Run: headless pygame with SDL's dummy video driver; simulated clock (each Clock.tick advances the game by its frame time, no real sleeping); random seed 0; keys injected as events and as key.get_pressed() state; mouse plan: one left click at the window centre at the start of phase 2, then a move to the lower-right quarter at the start of phase 3.
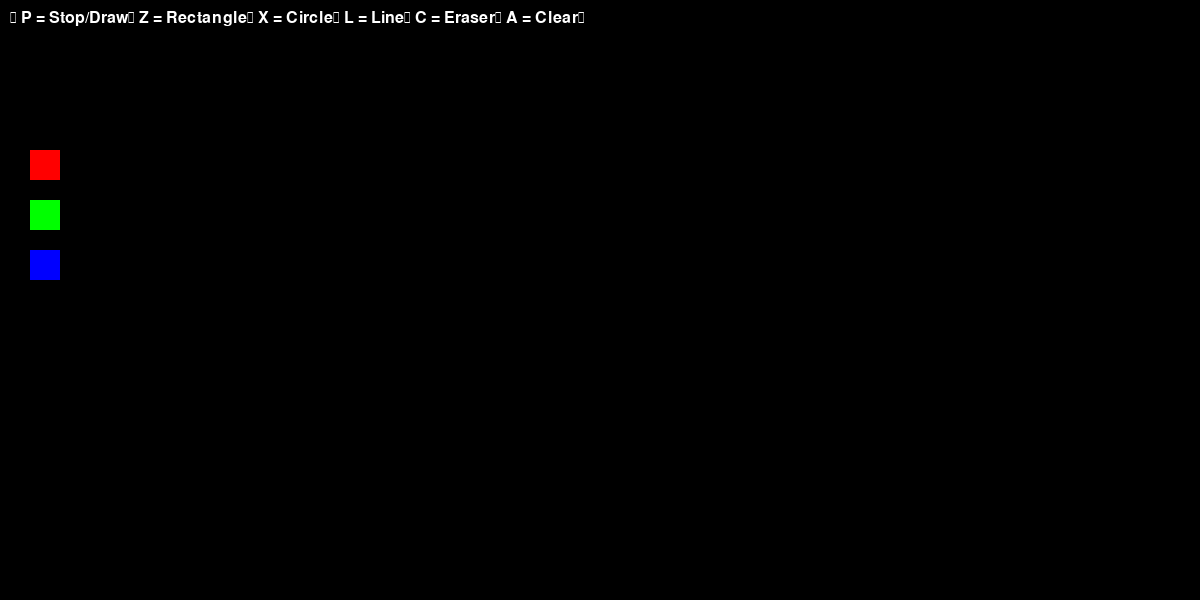
Frame 1 of 4 · flips 1–60 · no input
Frame 2 of 4 · flips 61–180 · clicked the window centre · tapped SPACE, RETURN · held RIGHT (→), D · screen unchanged from frame 1, image omitted
Frame 3 of 4 · flips 181–300 · moved the mouse to the lower-right quarter · held DOWN (↓), S · screen unchanged from frame 2, image omitted
Frame 4 of 4 · flips 301–420 · held LEFT (←), A, UP (↑), W · screen unchanged from frame 3, image omitted

The pygame program that drew these frames:

import pygame


def main():
    pygame.init()
    screen = pygame.display.set_mode((1200, 600))
    clock = pygame.time.Clock()

    canvas = pygame.Surface((1200, 600))
    canvas.fill((0, 0, 0))

    radius = 15
    mode = 'blue'
    points = []
    strokes = []
    figures = []

    drawing = True
    drawing_mode = 1
    fig_start = None

    text = """
 P = Stop/Draw
 Z = Rectangle
 X = Circle
 L = Line
 C = Eraser
 A = Clear
"""

    r = pygame.Rect(30, 150, 30, 30)
    g = pygame.Rect(30, 200, 30, 30)
    b = pygame.Rect(30, 250, 30, 30)

    while True:
        pressed = pygame.key.get_pressed()
        mouse_pos = pygame.mouse.get_pos()

        alt_held = pressed[pygame.K_LALT] or pressed[pygame.K_RALT]
        ctrl_held = pressed[pygame.K_LCTRL] or pressed[pygame.K_RCTRL]

        for event in pygame.event.get():

            if event.type == pygame.QUIT:
                return

            if event.type == pygame.KEYDOWN:
                if event.key == pygame.K_w and ctrl_held:
                    return
                if event.key == pygame.K_F4 and alt_held:
                    return
                if event.key == pygame.K_ESCAPE:
                    return

                if event.key == pygame.K_p:
                    drawing = not drawing

                elif event.key == pygame.K_c:
                    mode = 'erase'
                    drawing_mode = 1
                    points = []

                elif event.key == pygame.K_l:
                    drawing_mode = 1

                elif event.key == pygame.K_z:
                    drawing_mode = 2

                elif event.key == pygame.K_x:
                    drawing_mode = 3

                elif event.key == pygame.K_a:
                    strokes = []
                    points = []
                    figures = []
                    canvas.fill((0, 0, 0))

            if event.type == pygame.MOUSEBUTTONDOWN:

                if event.button == 1:

                    if drawing_mode in (2, 3):
                        fig_start = mouse_pos

                    if drawing_mode == 1:
                        if points and mode != 'erase':
                            strokes.append((points.copy(), mode, radius))
                        points = []

                elif event.button == 3:
                    radius = max(1, radius - 1)

                if r.collidepoint(mouse_pos):
                    mode = 'red'
                elif g.collidepoint(mouse_pos):
                    mode = 'green'
                elif b.collidepoint(mouse_pos):
                    mode = 'blue'

            if event.type == pygame.MOUSEBUTTONUP:

                if event.button == 1:

                    if drawing_mode == 1 and points:
                        if mode != 'erase':
                            strokes.append((points.copy(), mode, radius))
                        points = []

                    if drawing_mode in (2, 3) and fig_start:
                        figures.append((fig_start, mouse_pos, drawing_mode))
                        fig_start = None

            if event.type == pygame.MOUSEMOTION:
                if event.buttons[0]:

                    if drawing_mode == 1:
                        points.append(event.pos)
                        points = points[-256:]

        if drawing:
            if drawing_mode == 1 and len(points) > 1:
                drawLineBetween(canvas, 0, points[-2], points[-1], radius, mode)

        if fig_start is None and figures:
            for f in figures:
                s, e, t = f
                drawfig(canvas, s, e, radius, mode, t)
            figures = []

        screen.fill((0, 0, 0))
        screen.blit(canvas, (0, 0))

        if fig_start:
            drawfig(screen, fig_start, mouse_pos, radius, mode, drawing_mode)

        font = pygame.font.SysFont(None, 24)
        screen.blit(font.render(text, True, (255, 255, 255)), (10, 10))

        pygame.draw.rect(screen, (255, 0, 0), r)
        pygame.draw.rect(screen, (0, 255, 0), g)
        pygame.draw.rect(screen, (0, 0, 255), b)

        pygame.display.flip()
        clock.tick(60)


def drawfig(screen, start, end, width, mode, draw_mode):

    x1, y1 = start
    x2, y2 = end

    if mode == 'erase':
        color = (0, 0, 0)
    else:
        color = {
            'red': (255, 0, 0),
            'green': (0, 255, 0),
            'blue': (0, 0, 255)
        }.get(mode, (255, 255, 255))

    if draw_mode == 2:
        rect = pygame.Rect(min(x1, x2), min(y1, y2),
                           abs(x2 - x1), abs(y2 - y1))
        pygame.draw.rect(screen, color, rect, width)

    elif draw_mode == 3:
        cx = (x1 + x2) // 2
        cy = (y1 + y2) // 2
        r = int(((x2 - x1) ** 2 + (y2 - y1) ** 2) ** 0.5 / 2)
        pygame.draw.circle(screen, color, (cx, cy), max(1, r), width)


def drawLineBetween(screen, index, start, end, width, mode):

    color = {
        'red': (255, 0, 0),
        'green': (0, 255, 0),
        'blue': (0, 0, 255),
        'erase': (0, 0, 0)
    }.get(mode, (255, 255, 255))

    dx = start[0] - end[0]
    dy = start[1] - end[1]
    steps = max(abs(dx), abs(dy))

    if steps == 0:
        return

    for i in range(steps):
        t = i / steps
        x = int(start[0] * (1 - t) + end[0] * t)
        y = int(start[1] * (1 - t) + end[1] * t)
        pygame.draw.circle(screen, color, (x, y), width)


main()
